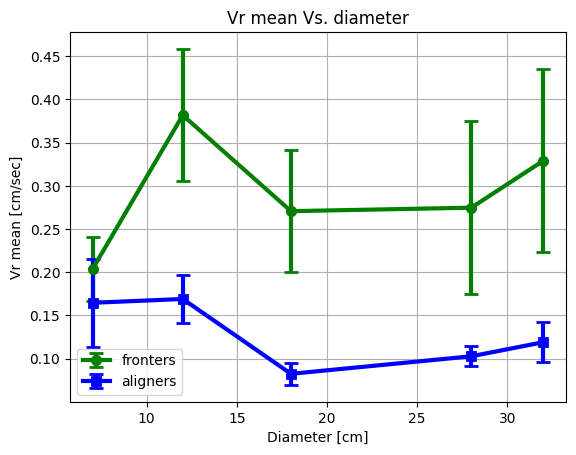

Source data for this figure (header and first rows):
diameter, fronter_data, fronter_err, aligner_data, aligner_err
7, 0.2037, 0.03737, 0.1646, 0.0509
12, 0.3817, 0.0767, 0.169, 0.02732
18, 0.2706, 0.07082, 0.08241, 0.01285
28, 0.2747, 0.1003, 0.1027, 0.01164
32, 0.3291, 0.1055, 0.119, 0.02335
